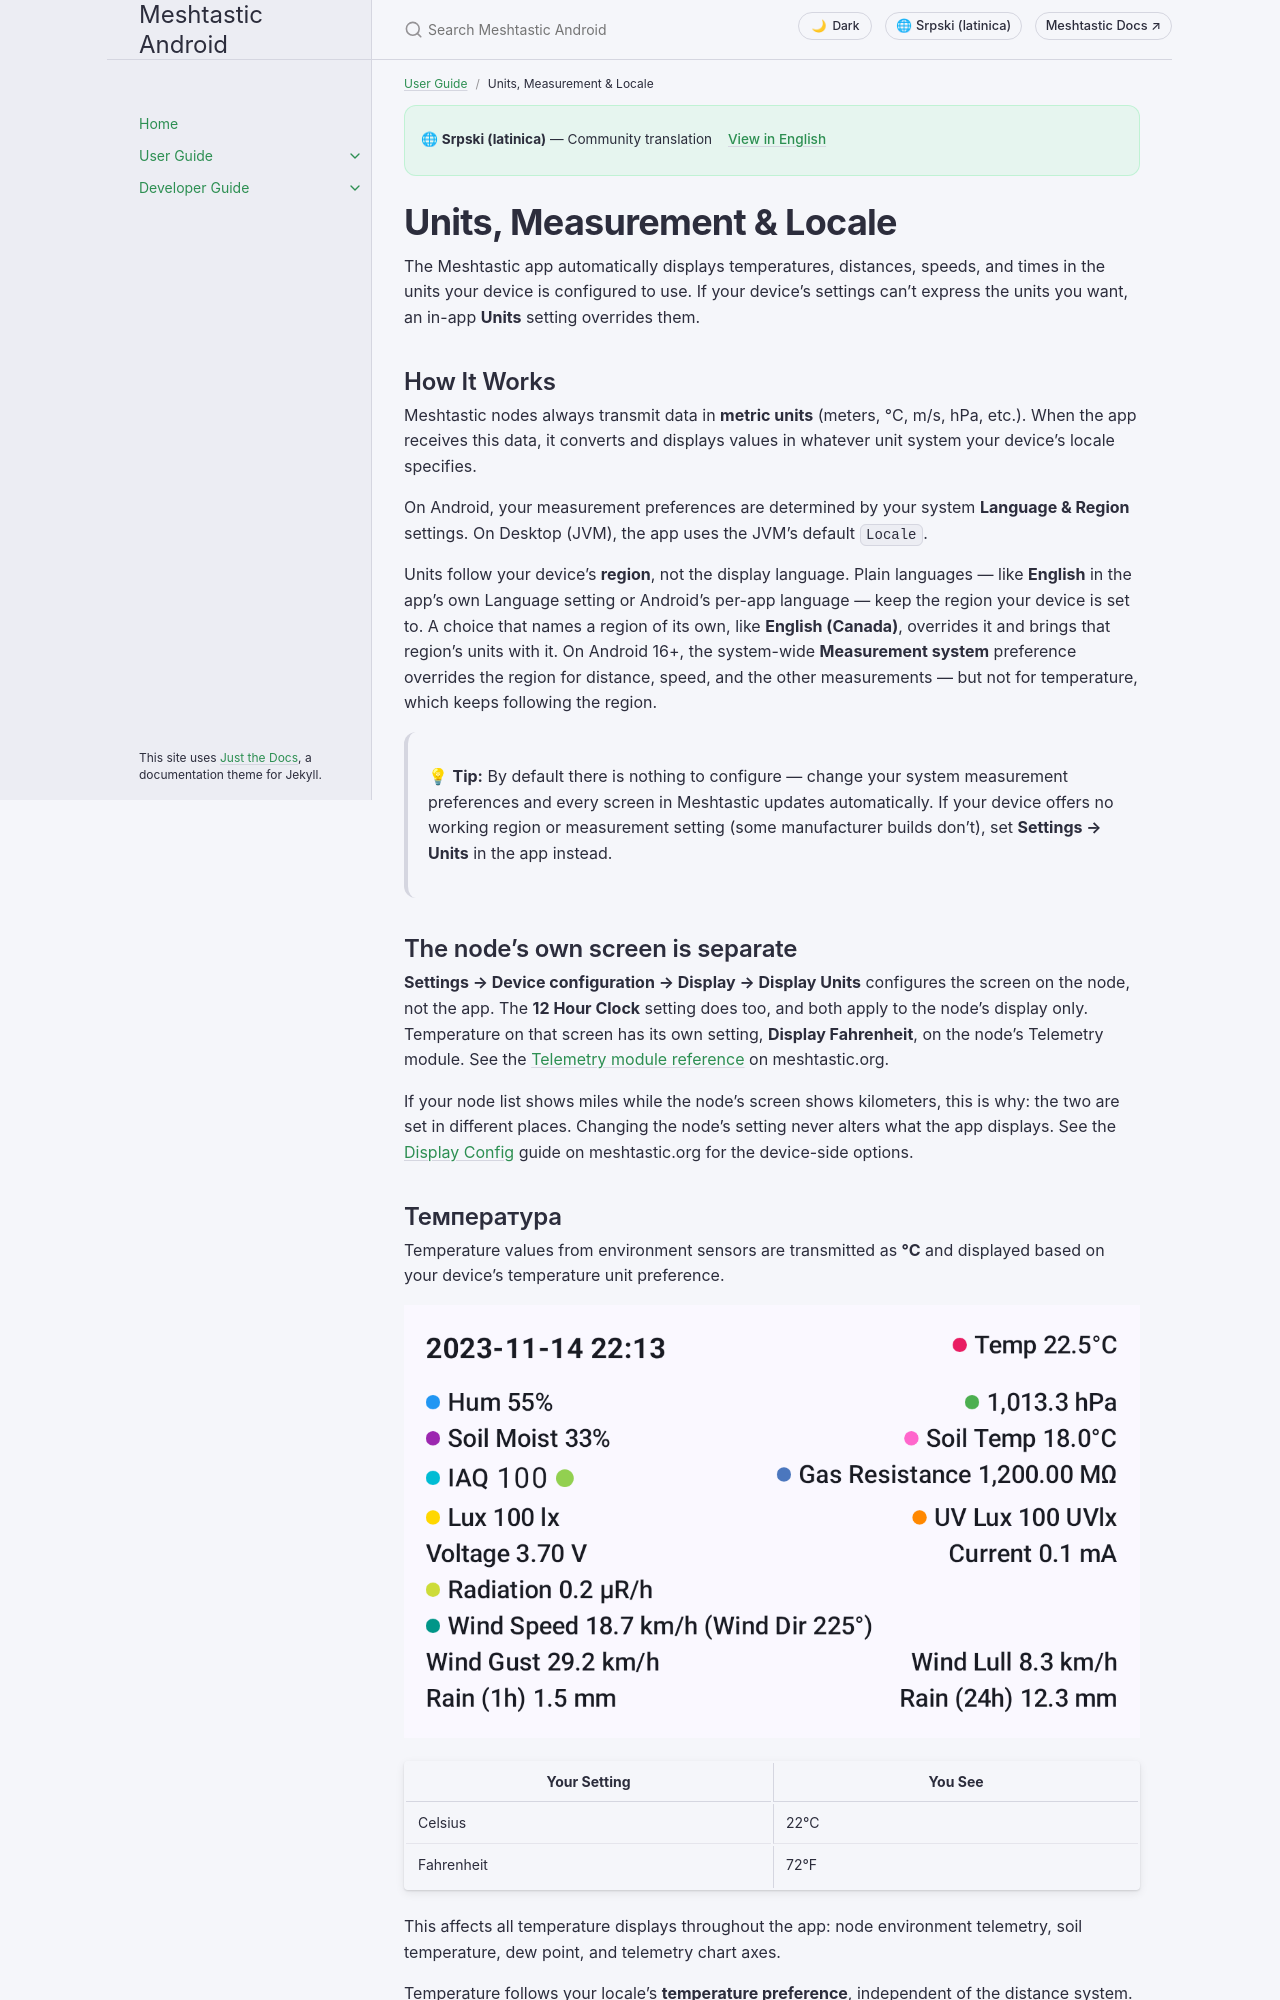

repository: meshtastic/Meshtastic-Android · page: b+sr+Latn/user/units-and-locale.html · generator: jekyll

---
title: Units, Measurement & Locale
parent: User Guide
nav_order: 16
last_updated: 2026-05-12
---

# Units, Measurement & Locale

The Meshtastic app automatically displays temperatures, distances, speeds, and times in the units your device is configured to use — no settings to change inside the app.

---

## How It Works

Meshtastic radios always transmit data in **metric units** (meters, °C, km/h, hPa, etc.). When the app receives this data, it uses the `MetricFormatter` utility to convert and display values in whatever unit system your device's locale specifies.

On Android, your measurement preferences are determined by your system **Language & Region** settings. On Desktop (JVM), the app uses the JVM's default `Locale`.

> **Tip — You never need to toggle units inside the app.** Change your system measurement preferences and every screen in Meshtastic updates automatically — node details, telemetry charts, weather, altitude, and more.

---

## Temperature

Temperature values from environment sensors are transmitted as **°C** and displayed based on your device's temperature unit preference.

![Environment metrics with temperature](/assets/screenshots/nodes_environment_metrics.png)

| Your Setting | You See |
|---|---|
| Celsius | 22°C |
| Fahrenheit | 72°F |

This affects all temperature displays throughout the app: node environment telemetry, soil temperature, dew point, and telemetry chart axes.
